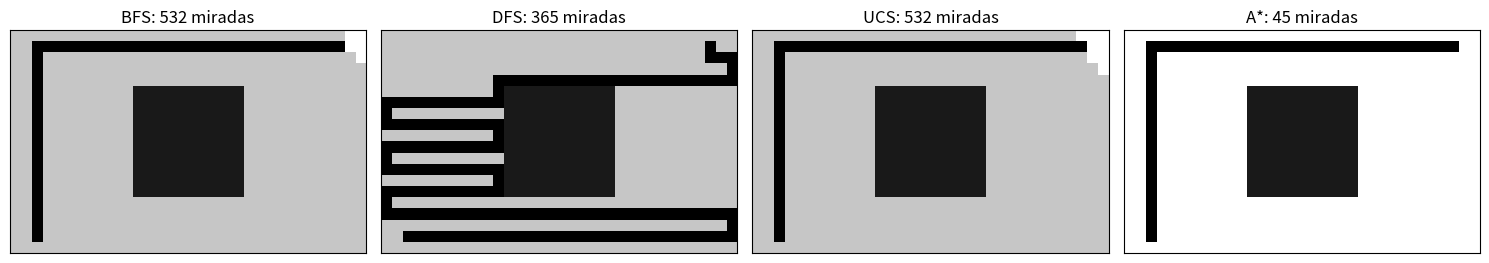
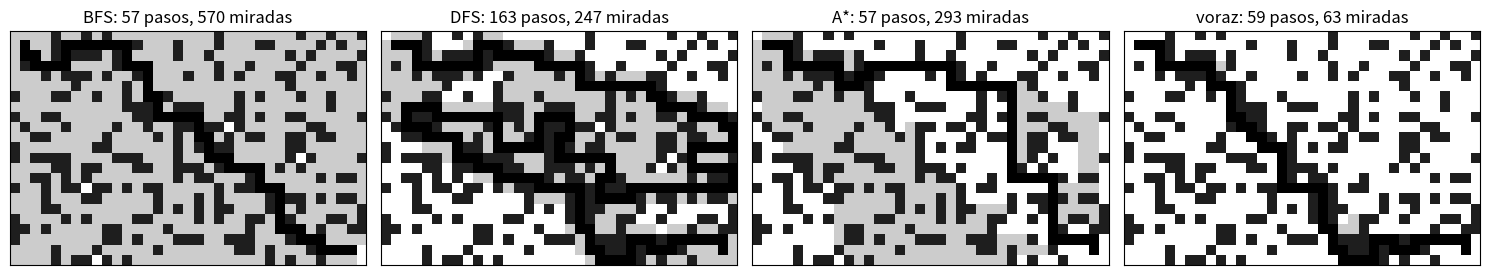
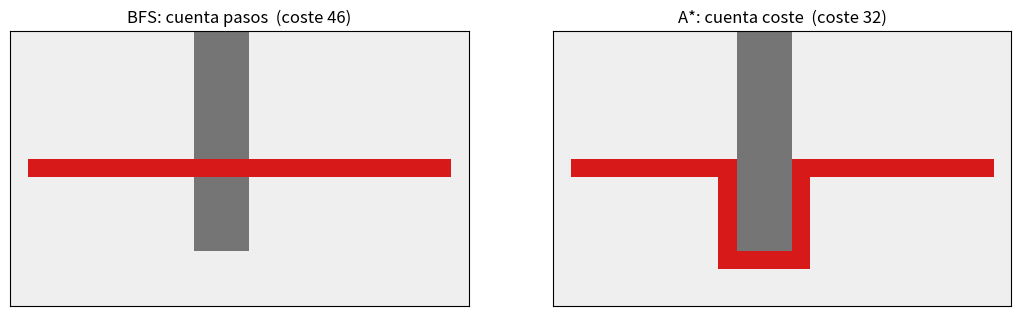

Source code (Python) for these figures, in order:
import heapq
from collections import deque
import numpy as np
import matplotlib.pyplot as plt
np.random.seed(0)

# Una explanada grande con un edificio en medio que hay que rodear. En campo
# abierto se ve clarisimo quien busca a ciegas y quien busca con criterio.
GRID = np.zeros((20, 32), dtype=int)   # 0 = calle, 1 = obstaculo
GRID[5:15, 11:21] = 1                   # el edificio central
INICIO, META = (18, 2), (1, 29)
print("Mapa de", GRID.shape, "casillas. Inicio:", INICIO, " Meta:", META)


def vecinos(p):
    f, c = p
    for df, dc in [(-1,0),(1,0),(0,-1),(0,1)]:
        nf, nc = f+df, c+dc
        if 0 <= nf < GRID.shape[0] and 0 <= nc < GRID.shape[1] and GRID[nf, nc] == 0:
            yield (nf, nc)

def reconstruir(padre, fin):
    camino = [fin]
    while camino[-1] in padre:
        camino.append(padre[camino[-1]])
    return camino[::-1]


def bfs(inicio, meta):
    frontera = deque([inicio]); padre = {}; vistos = {inicio}; expandidos = 0
    while frontera:
        n = frontera.popleft(); expandidos += 1
        if n == meta: return reconstruir(padre, meta), expandidos, vistos
        for v in vecinos(n):
            if v not in vistos:
                vistos.add(v); padre[v] = n; frontera.append(v)
    return None, expandidos, vistos

def dfs(inicio, meta):
    pila = [inicio]; padre = {}; vistos = {inicio}; expandidos = 0
    while pila:
        n = pila.pop(); expandidos += 1
        if n == meta: return reconstruir(padre, meta), expandidos, vistos
        for v in vecinos(n):
            if v not in vistos:
                vistos.add(v); padre[v] = n; pila.append(v)
    return None, expandidos, vistos

def ucs(inicio, meta):
    pq = [(0, inicio)]; padre = {}; coste = {inicio: 0}; expandidos = 0; vistos = set()
    while pq:
        g, n = heapq.heappop(pq)
        if n in vistos: continue
        vistos.add(n); expandidos += 1
        if n == meta: return reconstruir(padre, meta), expandidos, vistos
        for v in vecinos(n):
            ng = g + 1
            if ng < coste.get(v, 1e9):
                coste[v] = ng; padre[v] = n; heapq.heappush(pq, (ng, v))
    return None, expandidos, vistos

def manhattan(a, b):
    return abs(a[0]-b[0]) + abs(a[1]-b[1])

def astar(inicio, meta, h=manhattan, desempate=True):
    # Con desempate guardamos -g (preferimos el nodo mas avanzado ante igual f):
    # asi A* avanza en un haz en vez de expandir todo el abanico de caminos empatados.
    pq = [(h(inicio, meta), 0, inicio)]; padre = {}; coste = {inicio: 0}
    expandidos = 0; vistos = set()
    while pq:
        f, g_key, n = heapq.heappop(pq); g = -g_key if desempate else g_key
        if n in vistos: continue
        vistos.add(n); expandidos += 1
        if n == meta: return reconstruir(padre, meta), expandidos, vistos
        for v in vecinos(n):
            ng = g + 1
            if ng < coste.get(v, 1e9):
                coste[v] = ng; padre[v] = n
                heapq.heappush(pq, (ng + h(v, meta), -ng if desempate else ng, v))
    return None, expandidos, vistos

resultados = {}
for nombre, fn in [("BFS", bfs), ("DFS", dfs), ("UCS", ucs), ("A*", astar)]:
    camino, expandidos, vistos = fn(INICIO, META)
    resultados[nombre] = (camino, expandidos, vistos)
    print(f"{nombre:4}  ->  camino de {len(camino):3} pasos   |   casillas miradas: {expandidos}")


fig, axes = plt.subplots(1, 4, figsize=(15, 3.2))
for ax, nombre in zip(axes, ["BFS", "DFS", "UCS", "A*"]):
    camino, expandidos, vistos = resultados[nombre]
    lienzo = np.ones((*GRID.shape, 3))
    lienzo[GRID == 1] = [0.1, 0.1, 0.1]
    for (f, c) in vistos: lienzo[f, c] = [0.78, 0.78, 0.78]
    for (f, c) in camino: lienzo[f, c] = [0.0, 0.0, 0.0]
    ax.imshow(lienzo); ax.set_title(f"{nombre}: {expandidos} miradas")
    ax.set_xticks([]); ax.set_yticks([])
plt.tight_layout(); plt.show()


print("variante de A*           | casillas miradas | longitud del camino | ¿óptimo?")
optimo = len(resultados["A*"][0])
for nombre, desemp in [("sin desempate", False), ("con desempate (mayor g)", True)]:
    camino, expandidos, _ = astar(INICIO, META, desempate=desemp)
    print(f"  {nombre:<23}|       {expandidos:>4}         |        {len(camino):>3}          |  "
          f"{'sí' if len(camino)==optimo else 'no'}")
print("\nAmbos dan el camino optimo, pero el desempate reduce drasticamente lo que A* explora:")
print("sin desempate expande casi todo el rectangulo de caminos empatados; con el, va en linea.")


def vecinos_g(p, grid):
    # Como vecinos(), pero sobre un mapa cualquiera (1 = muro).
    f, c = p
    for df, dc in [(-1,0),(1,0),(0,-1),(0,1)]:
        nf, nc = f+df, c+dc
        if 0 <= nf < grid.shape[0] and 0 <= nc < grid.shape[1] and grid[nf, nc] != 1:
            yield (nf, nc)

def cero(a, b):       return 0.0
def euclidea(a, b):   return ((a[0]-b[0])**2 + (a[1]-b[1])**2) ** 0.5

def busqueda(inicio, meta, grid, h=manhattan, w_h=1.0, usar_g=True, coste=None, desempate=True):
    # Motor unico que cubre UCS, A*, A* ponderado y busqueda voraz:
    #   prioridad f = (g si usar_g) + w_h * h(n, meta)
    #   coste(casilla): coste de ENTRAR en esa casilla (None = 1 por paso).
    # Devuelve (camino, casillas_miradas, vistos, coste_total_del_camino).
    pq = [(w_h*h(inicio, meta), 0, inicio)]
    padre = {}; g_real = {inicio: 0}; expandidos = 0; vistos = set()
    while pq:
        f, gkey, n = heapq.heappop(pq)
        if n in vistos: continue
        vistos.add(n); expandidos += 1
        if n == meta:
            return reconstruir(padre, meta), expandidos, vistos, g_real[meta]
        for v in vecinos_g(n, grid):
            if v in vistos: continue
            paso = 1 if coste is None else coste(v)
            ng = g_real[n] + paso
            if ng < g_real.get(v, 1e18):
                g_real[v] = ng; padre[v] = n
                base = ng if usar_g else 0.0
                heapq.heappush(pq, (base + w_h*h(v, meta), -ng if desempate else ng, v))
    return None, expandidos, vistos, None

optimo = len(resultados["A*"][0])
print("heuristica (admisible) | casillas miradas | longitud | ¿óptimo?")
for nombre, hfun in [("ninguna (= UCS)", cero), ("euclidea", euclidea), ("Manhattan", manhattan)]:
    cam, exp, _, _ = busqueda(INICIO, META, GRID, h=hfun)
    print(f"  {nombre:<20}|      {exp:>4}        |   {len(cam):>4}   |  {'sí' if len(cam)==optimo else 'no'}")


optimo = len(resultados["A*"][0])
print("algoritmo        | casillas miradas | longitud | ¿óptimo?")
for nombre, kw in [("A* (g + h)", dict(usar_g=True)), ("voraz (solo h)", dict(usar_g=False))]:
    cam, exp, _, _ = busqueda(INICIO, META, GRID, h=manhattan, **kw)
    print(f"  {nombre:<14} |      {exp:>4}        |   {len(cam):>4}   |  {'sí' if len(cam)==optimo else 'no'}")
print(f"\n(El óptimo en este mapa son {optimo} pasos.)")
print("La voraz es muy directa, pero su garantia de optimalidad es ninguna: depende del mapa.")


def bfs_g(inicio, meta, grid):
    frontera = deque([inicio]); padre = {}; vistos = {inicio}; exp = 0
    while frontera:
        n = frontera.popleft(); exp += 1
        if n == meta: return reconstruir(padre, meta), exp, vistos
        for v in vecinos_g(n, grid):
            if v not in vistos:
                vistos.add(v); padre[v] = n; frontera.append(v)
    return None, exp, vistos

def dfs_g(inicio, meta, grid):
    pila = [inicio]; padre = {}; vistos = {inicio}; exp = 0
    while pila:
        n = pila.pop(); exp += 1
        if n == meta: return reconstruir(padre, meta), exp, vistos
        for v in vecinos_g(n, grid):
            if v not in vistos:
                vistos.add(v); padre[v] = n; pila.append(v)
    return None, exp, vistos

rng = np.random.default_rng(3)
LAB = (rng.random((23, 35)) < 0.28).astype(int)   # 28% de casillas son muro
SL, ML = (1, 1), (21, 33)
for (f, c) in (SL, ML):                            # despejamos inicio y meta y su entorno
    LAB[max(0,f-1):f+2, max(0,c-1):c+2] = 0

lab_res = {}
lab_res["BFS"]   = bfs_g(SL, ML, LAB)
lab_res["DFS"]   = dfs_g(SL, ML, LAB)
cam, exp, vis, _ = busqueda(SL, ML, LAB, h=manhattan);                lab_res["A*"]    = (cam, exp, vis)
cam, exp, vis, _ = busqueda(SL, ML, LAB, h=manhattan, usar_g=False);  lab_res["voraz"] = (cam, exp, vis)

opt_lab = len(lab_res["BFS"][0])
print("algoritmo | longitud del camino | casillas miradas | ¿óptimo?")
for nombre in ["BFS", "DFS", "A*", "voraz"]:
    cam, exp, _ = lab_res[nombre]
    print(f"  {nombre:<7} |        {len(cam):>4}         |       {exp:>4}        |  {'sí' if len(cam)==opt_lab else 'no'}")
print(f"\nEl camino mas corto del laberinto son {opt_lab} pasos.")


fig, axes = plt.subplots(1, 4, figsize=(15, 3.0))
for ax, nombre in zip(axes, ["BFS", "DFS", "A*", "voraz"]):
    cam, exp, vis = lab_res[nombre]
    lienzo = np.ones((*LAB.shape, 3))
    lienzo[LAB == 1] = [0.12, 0.12, 0.12]
    for (f, c) in vis: lienzo[f, c] = [0.80, 0.80, 0.80]
    for (f, c) in cam: lienzo[f, c] = [0.0, 0.0, 0.0]
    ax.imshow(lienzo); ax.set_title(f"{nombre}: {len(cam)} pasos, {exp} miradas")
    ax.set_xticks([]); ax.set_yticks([])
plt.tight_layout(); plt.show()


print("  w   | casillas miradas | longitud | exceso sobre el óptimo")
for w in [1.0, 1.2, 1.5, 2.0, 5.0]:
    cam, exp, _, _ = busqueda(SL, ML, LAB, h=manhattan, w_h=w)
    exceso = 100.0 * (len(cam) - opt_lab) / opt_lab
    if w == 1.0:           marca = "  (admisible, óptimo)"
    elif len(cam) > opt_lab: marca = "  (inadmisible: pierde el óptimo)"
    else:                  marca = "  (inadmisible, aquí no se nota)"
    print(f"  {w:>3} |      {exp:>4}        |   {len(cam):>4}   |   +{exceso:4.1f}%{marca}")
print(f"\nEl óptimo del laberinto son {opt_lab} pasos. Al subir w miras MUCHO menos, pero el camino")
print("se alarga por encima del óptimo: velocidad a cambio de optimalidad, la palanca en tus manos.")


COSTE = np.ones((15, 25))         # terreno llano: cada casilla cuesta 1 al entrar
COSTE[0:12, 10:13] = 9            # franja de barro (cuesta 9), abierta por abajo (filas 12-14)
GRID_T = np.zeros((15, 25), int)  # sin muros: aqui el obstaculo es el coste, no el bloqueo
ST, MT = (7, 1), (7, 23)
coste_de = lambda v: COSTE[v[0], v[1]]
def coste_camino(cam):
    return sum(coste_de(c) for c in cam[1:])   # el inicio no se "entra"

# BFS ignora el coste (cuenta pasos); UCS y A* lo tienen en cuenta.
cam_bfs, exp_bfs, _      = bfs_g(ST, MT, GRID_T)
cam_ucs, exp_ucs, _, c_ucs = busqueda(ST, MT, GRID_T, h=cero,      coste=coste_de)   # UCS
cam_ast, exp_ast, _, c_ast = busqueda(ST, MT, GRID_T, h=manhattan, coste=coste_de)   # A*

print("algoritmo | pasos | coste real del camino | casillas miradas")
for nombre, cam, exp in [("BFS", cam_bfs, exp_bfs), ("UCS", cam_ucs, exp_ucs), ("A*", cam_ast, exp_ast)]:
    print(f"  {nombre:<5}   |  {len(cam)-1:>3}  |          {coste_camino(cam):>4.0f}         |       {exp:>4}")
print("\nBFS hace menos pasos pero cruza el barro: paga mas. UCS y A* rodean y salen mas baratos.")
print("UCS y A* dan el MISMO coste optimo; A* lo consigue mirando menos casillas.")


fig, axes = plt.subplots(1, 2, figsize=(11, 3.2))
for ax, (nombre, cam) in zip(axes, [("BFS: cuenta pasos", cam_bfs), ("A*: cuenta coste", cam_ast)]):
    fondo = 1.0 - 0.06 * COSTE          # el barro se ve mas oscuro
    lienzo = np.stack([fondo]*3, axis=-1)
    for (f, c) in cam: lienzo[f, c] = [0.85, 0.1, 0.1]   # camino en rojo
    ax.imshow(np.clip(lienzo, 0, 1))
    ax.set_title(f"{nombre}  (coste {coste_camino(cam):.0f})")
    ax.set_xticks([]); ax.set_yticks([])
plt.tight_layout(); plt.show()
